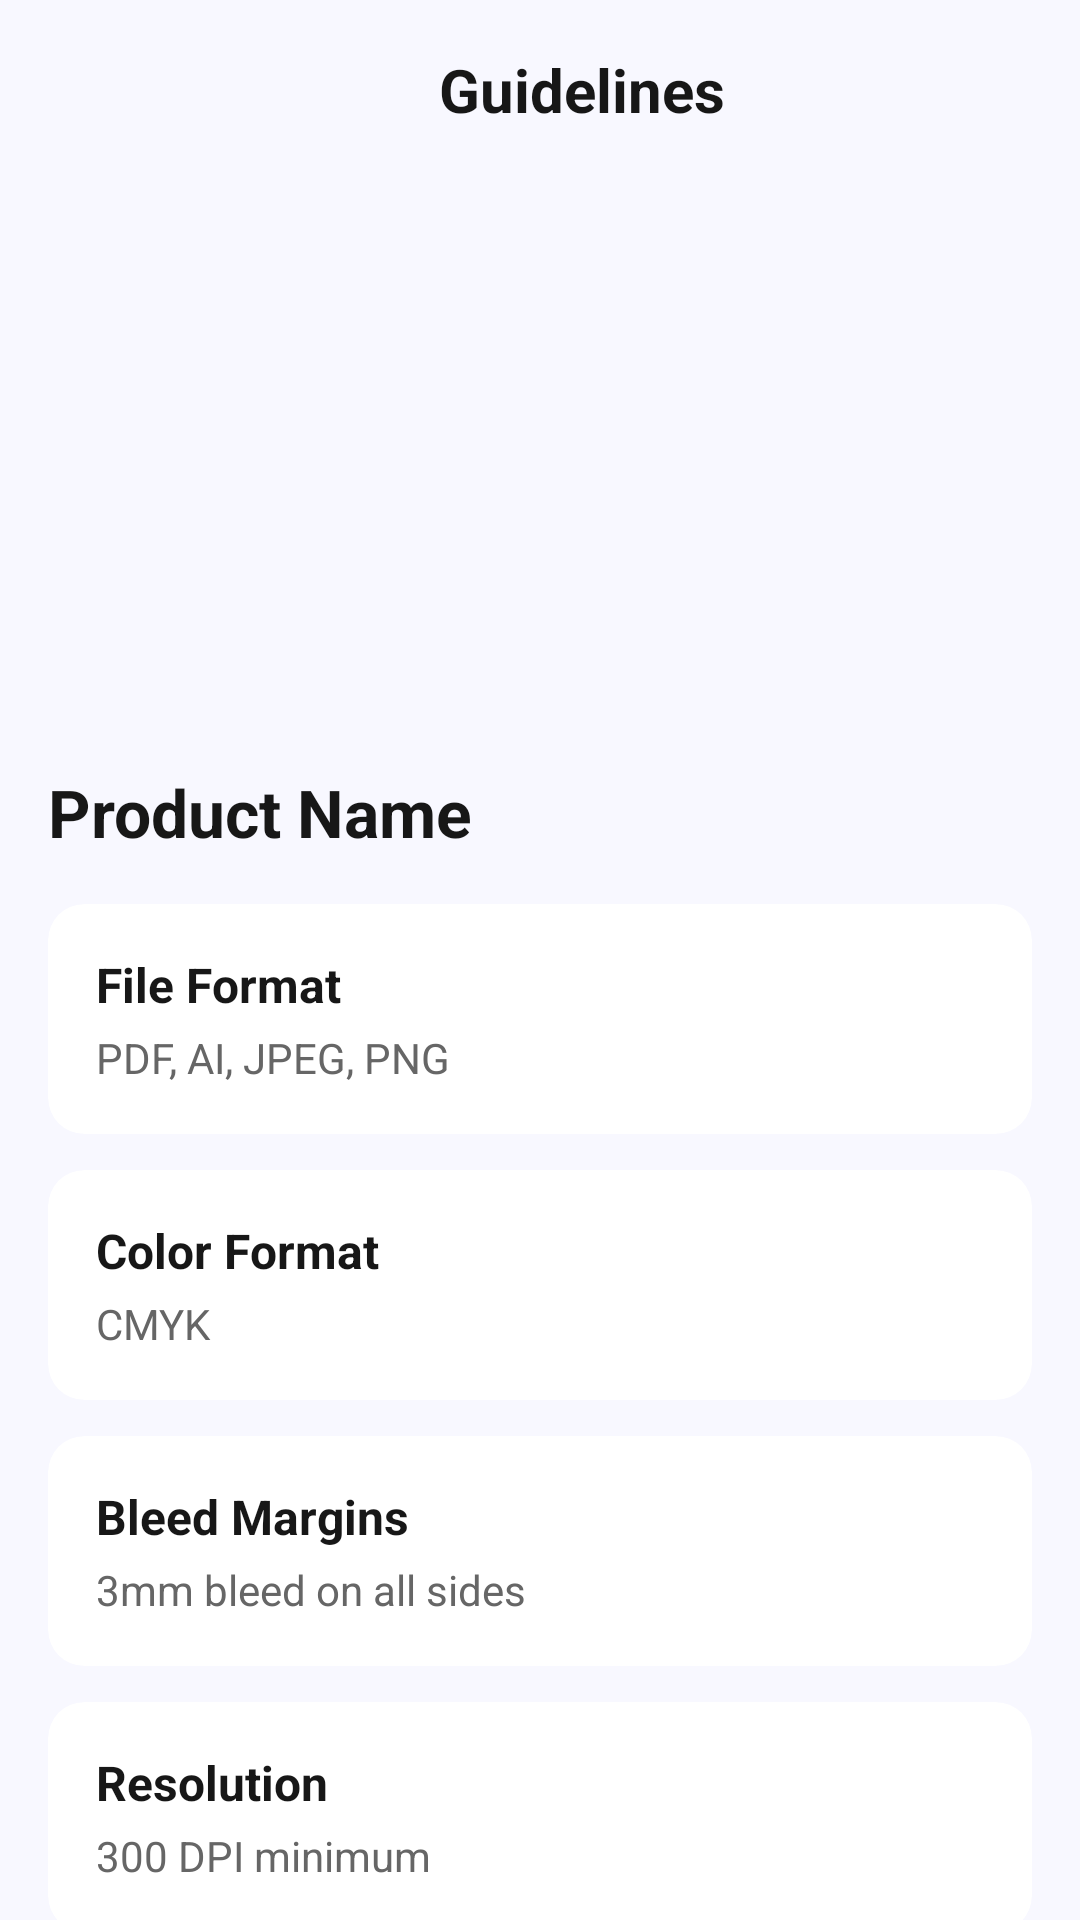

Write the Android layout XML for this screen, with the resource values it uses.
<!-- AndroidManifest.xml: application theme Theme.PrintXpress -->
<!-- res/layout/activity_guideline_detail.xml -->
<?xml version="1.0" encoding="utf-8"?>
<ScrollView xmlns:android="http://schemas.android.com/apk/res/android"
    xmlns:app="http://schemas.android.com/apk/res-auto"
    android:layout_width="match_parent"
    android:layout_height="match_parent"
    android:background="#F8F8FF">

    <LinearLayout
        android:layout_width="match_parent"
        android:layout_height="wrap_content"
        android:orientation="vertical"
        android:padding="16dp">

        
        <LinearLayout
            android:layout_width="match_parent"
            android:layout_height="wrap_content"
            android:orientation="horizontal"
            android:gravity="center_vertical"
            android:layout_marginBottom="16dp">

            <ImageView
                android:id="@+id/ivBack"
                android:layout_width="28dp"
                android:layout_height="28dp"
                android:src="@drawable/ic_back"
                android:contentDescription="Back" />

            <TextView
                android:layout_width="0dp"
                android:layout_height="wrap_content"
                android:layout_weight="1"
                android:text="Guidelines"
                android:textSize="20sp"
                android:textStyle="bold"
                android:textColor="#171717"
                android:gravity="center" />

        </LinearLayout>

        
        <ImageView
            android:id="@+id/ivProductImage"
            android:layout_width="match_parent"
            android:layout_height="180dp"
            android:layout_marginBottom="16dp"
            android:background="#F8F8FF"
            android:padding="20dp"
            android:scaleType="centerCrop" />

        
        <TextView
            android:id="@+id/tvProductName"
            android:layout_width="wrap_content"
            android:layout_height="wrap_content"
            android:text="Product Name"
            android:textSize="22sp"
            android:textStyle="bold"
            android:textColor="#171717"
            android:layout_marginBottom="16dp" />

        
        <androidx.cardview.widget.CardView
            android:layout_width="match_parent"
            android:layout_height="wrap_content"
            app:cardCornerRadius="12dp"
            app:cardElevation="2dp"
            app:cardBackgroundColor="#FFFFFF"
            android:layout_marginBottom="12dp">

            <LinearLayout
                android:layout_width="match_parent"
                android:layout_height="wrap_content"
                android:orientation="vertical"
                android:padding="16dp">

                <TextView
                    android:layout_width="wrap_content"
                    android:layout_height="wrap_content"
                    android:text="File Format"
                    android:textSize="16sp"
                    android:textStyle="bold"
                    android:textColor="#171717" />

                <TextView
                    android:id="@+id/tvFileFormat"
                    android:layout_width="wrap_content"
                    android:layout_height="wrap_content"
                    android:text="PDF, AI, JPEG, PNG"
                    android:textSize="14sp"
                    android:textColor="#666666"
                    android:layout_marginTop="4dp" />

            </LinearLayout>

        </androidx.cardview.widget.CardView>

        
        <androidx.cardview.widget.CardView
            android:layout_width="match_parent"
            android:layout_height="wrap_content"
            app:cardCornerRadius="12dp"
            app:cardElevation="2dp"
            app:cardBackgroundColor="#FFFFFF"
            android:layout_marginBottom="12dp">

            <LinearLayout
                android:layout_width="match_parent"
                android:layout_height="wrap_content"
                android:orientation="vertical"
                android:padding="16dp">

                <TextView
                    android:layout_width="wrap_content"
                    android:layout_height="wrap_content"
                    android:text="Color Format"
                    android:textSize="16sp"
                    android:textStyle="bold"
                    android:textColor="#171717" />

                <TextView
                    android:id="@+id/tvColorFormat"
                    android:layout_width="wrap_content"
                    android:layout_height="wrap_content"
                    android:text="CMYK"
                    android:textSize="14sp"
                    android:textColor="#666666"
                    android:layout_marginTop="4dp" />

            </LinearLayout>

        </androidx.cardview.widget.CardView>

        
        <androidx.cardview.widget.CardView
            android:layout_width="match_parent"
            android:layout_height="wrap_content"
            app:cardCornerRadius="12dp"
            app:cardElevation="2dp"
            app:cardBackgroundColor="#FFFFFF"
            android:layout_marginBottom="12dp">

            <LinearLayout
                android:layout_width="match_parent"
                android:layout_height="wrap_content"
                android:orientation="vertical"
                android:padding="16dp">

                <TextView
                    android:layout_width="wrap_content"
                    android:layout_height="wrap_content"
                    android:text="Bleed Margins"
                    android:textSize="16sp"
                    android:textStyle="bold"
                    android:textColor="#171717" />

                <TextView
                    android:id="@+id/tvBleed"
                    android:layout_width="wrap_content"
                    android:layout_height="wrap_content"
                    android:text="3mm bleed on all sides"
                    android:textSize="14sp"
                    android:textColor="#666666"
                    android:layout_marginTop="4dp" />

            </LinearLayout>

        </androidx.cardview.widget.CardView>

        
        <androidx.cardview.widget.CardView
            android:layout_width="match_parent"
            android:layout_height="wrap_content"
            app:cardCornerRadius="12dp"
            app:cardElevation="2dp"
            app:cardBackgroundColor="#FFFFFF"
            android:layout_marginBottom="12dp">

            <LinearLayout
                android:layout_width="match_parent"
                android:layout_height="wrap_content"
                android:orientation="vertical"
                android:padding="16dp">

                <TextView
                    android:layout_width="wrap_content"
                    android:layout_height="wrap_content"
                    android:text="Resolution"
                    android:textSize="16sp"
                    android:textStyle="bold"
                    android:textColor="#171717" />

                <TextView
                    android:id="@+id/tvResolution"
                    android:layout_width="wrap_content"
                    android:layout_height="wrap_content"
                    android:text="300 DPI minimum"
                    android:textSize="14sp"
                    android:textColor="#666666"
                    android:layout_marginTop="4dp" />

            </LinearLayout>

        </androidx.cardview.widget.CardView>

        
        <androidx.cardview.widget.CardView
            android:layout_width="match_parent"
            android:layout_height="wrap_content"
            app:cardCornerRadius="12dp"
            app:cardElevation="2dp"
            app:cardBackgroundColor="#FFFFFF"
            android:layout_marginBottom="12dp">

            <LinearLayout
                android:layout_width="match_parent"
                android:layout_height="wrap_content"
                android:orientation="vertical"
                android:padding="16dp">

                <TextView
                    android:layout_width="wrap_content"
                    android:layout_height="wrap_content"
                    android:text="Fonts"
                    android:textSize="16sp"
                    android:textStyle="bold"
                    android:textColor="#171717" />

                <TextView
                    android:id="@+id/tvFonts"
                    android:layout_width="wrap_content"
                    android:layout_height="wrap_content"
                    android:text="Embed fonts or convert to outlines"
                    android:textSize="14sp"
                    android:textColor="#666666"
                    android:layout_marginTop="4dp" />

            </LinearLayout>

        </androidx.cardview.widget.CardView>

        
        <androidx.cardview.widget.CardView
            android:layout_width="match_parent"
            android:layout_height="wrap_content"
            app:cardCornerRadius="12dp"
            app:cardElevation="2dp"
            app:cardBackgroundColor="#FFFFFF"
            android:layout_marginBottom="16dp">

            <LinearLayout
                android:layout_width="match_parent"
                android:layout_height="wrap_content"
                android:orientation="vertical"
                android:padding="16dp">

                <TextView
                    android:layout_width="wrap_content"
                    android:layout_height="wrap_content"
                    android:text="File Size"
                    android:textSize="16sp"
                    android:textStyle="bold"
                    android:textColor="#171717" />

                <TextView
                    android:id="@+id/tvFileSize"
                    android:layout_width="wrap_content"
                    android:layout_height="wrap_content"
                    android:text="Max 10MB"
                    android:textSize="14sp"
                    android:textColor="#666666"
                    android:layout_marginTop="4dp" />

            </LinearLayout>

        </androidx.cardview.widget.CardView>

    </LinearLayout>

</ScrollView>
<!-- resources referenced by this layout -->
<resources>
  <style name="Theme.PrintXpress" parent="Base.Theme.PrintXpress">
          
          <item name="android:navigationBarColor">@android:color/transparent</item>
          <item name="android:statusBarColor">@android:color/transparent</item>
          <item name="android:windowLightStatusBar">?attr/isLightTheme</item>
      </style>
</resources>
